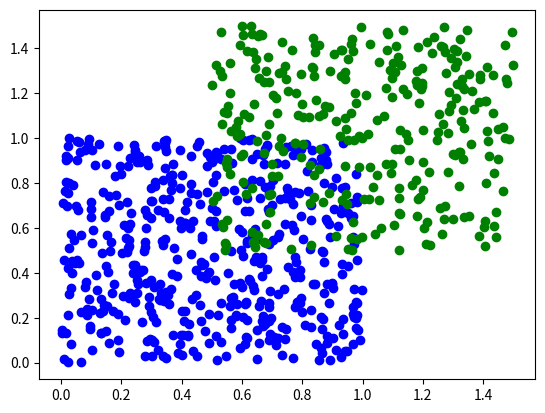

Recreate this plot in Python.
# importando as bibliotecas
import numpy as np
import matplotlib.pyplot as plt
# criando conjuntos de pontos aleatórios (500 pontos 2D)
azuis = np.random.random(size=(2,500))
verdes = np.random.random(size=(2,300)) + 0.5
# criando gráfico 2D
plt.figure()
plt.scatter(azuis[0], azuis[1], c = 'blue')
plt.scatter(verdes[0], verdes[1], c = 'green')
plt.show()